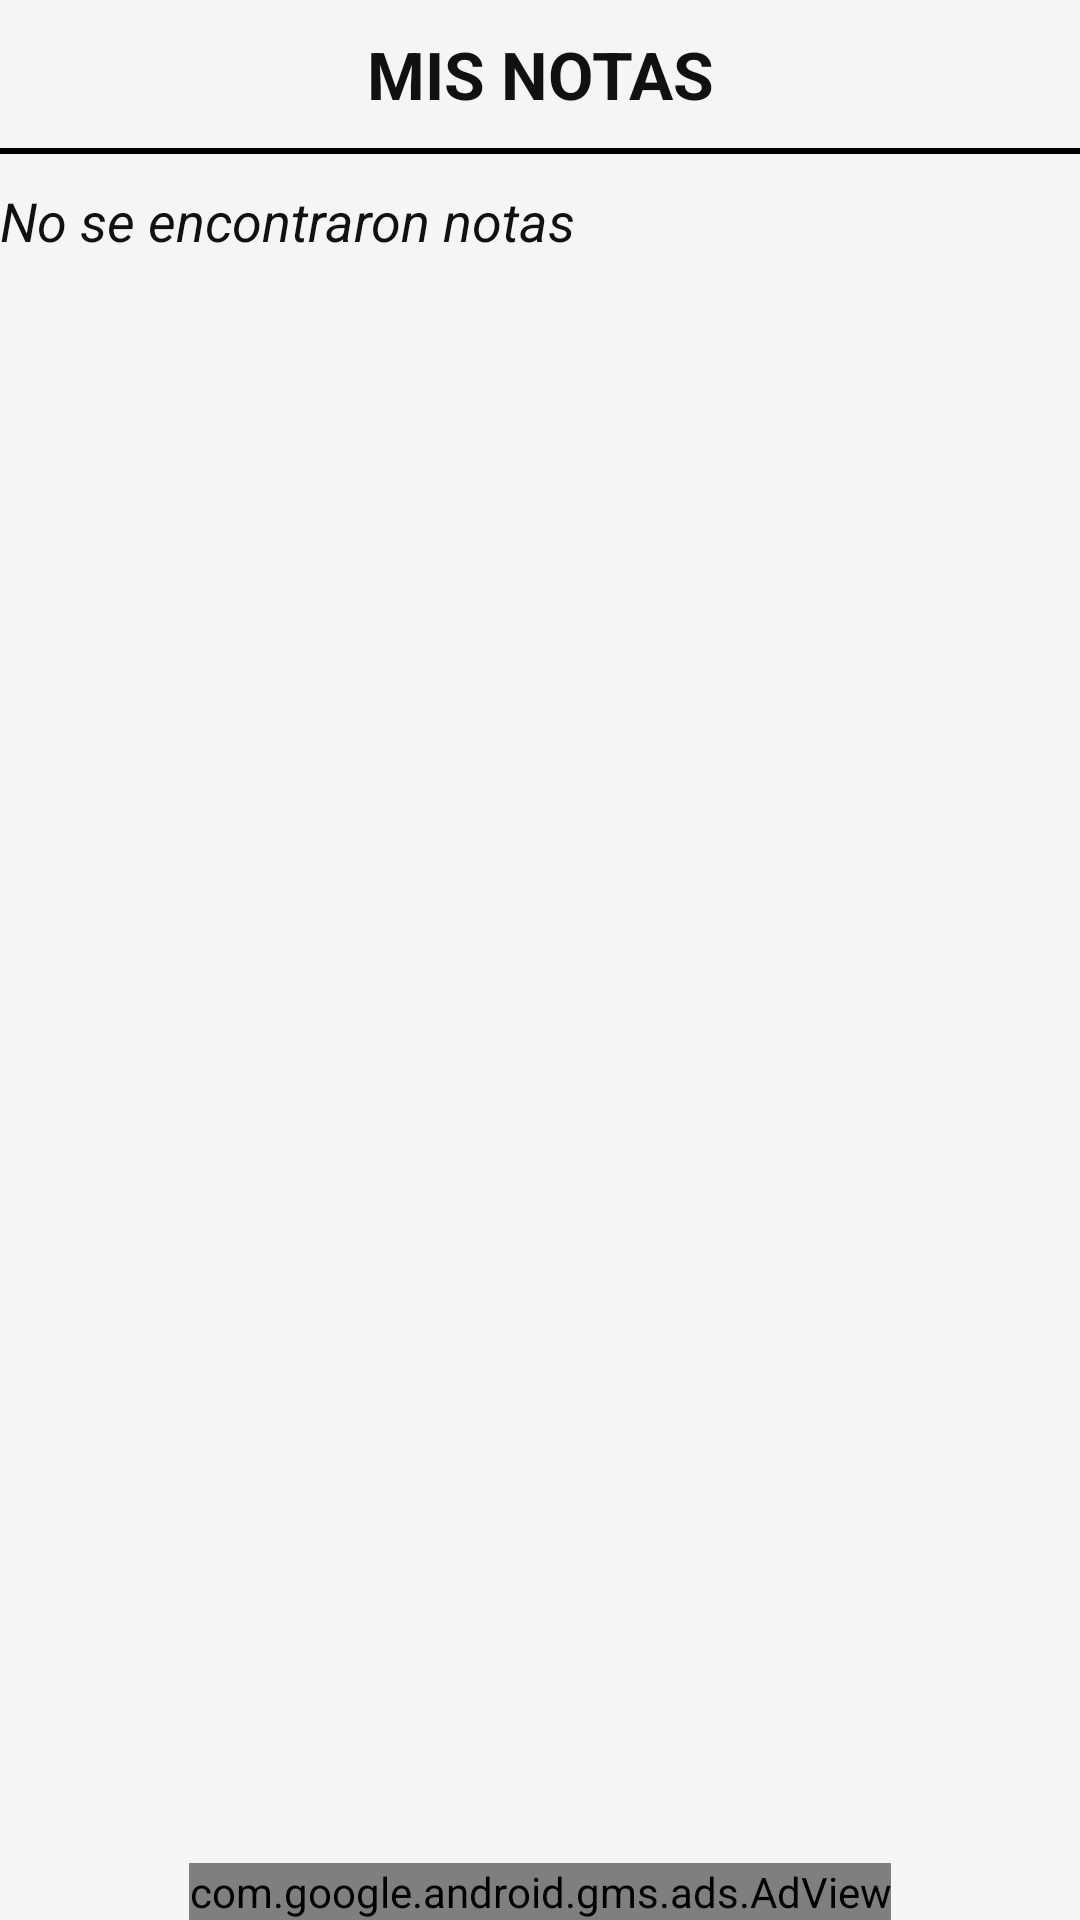

This screen was rendered from an Android layout file. Write that file and the resources it references.
<!-- AndroidManifest.xml: application theme AppTheme -->
<!-- res/layout/activity_notes.xml -->
<?xml version="1.0" encoding="utf-8"?>
<RelativeLayout xmlns:android="http://schemas.android.com/apk/res/android"
    xmlns:ads="http://schemas.android.com/apk/res-auto"
    android:layout_width="match_parent"
    android:layout_height="match_parent">

<LinearLayout
    android:layout_width="match_parent"
    android:layout_height="wrap_content"
    android:orientation="vertical"
    android:layout_alignParentTop="true"
    android:layout_above="@+id/adViewNotes">

    <TextView
        android:layout_width="match_parent"
        android:layout_height="wrap_content"
        android:textSize="@dimen/title_main_size"
        android:gravity="center"
        android:paddingTop="@dimen/large_padding_text"
        android:paddingBottom="@dimen/large_padding_text"
        android:text="MIS NOTAS"
        android:textColor="@color/text_color1"
        android:textStyle="bold"/>

    <View
        android:layout_width="match_parent"
        android:layout_height="@dimen/view_height"
        android:background="@color/title_divider">
    </View>

    <TextView
        android:id="@+id/txtNoneNotas"
        android:layout_width="match_parent"
        android:layout_height="wrap_content"
        android:textSize="@dimen/text_content_article_size"
        android:textStyle="italic"
        android:text="No se encontraron notas"
        android:textColor="@color/text_color1"
        android:paddingTop="@dimen/large_padding_text"/>

    <ListView
        android:id="@+id/lvNotes"
        android:layout_width="match_parent"
        android:layout_height="wrap_content"
        android:layout_marginTop="@dimen/small_padding_text"
        android:divider="@color/gridchild_divider"
        android:dividerHeight="@dimen/view_height">
    </ListView>
</LinearLayout>

    <com.google.android.gms.ads.AdView
        android:id="@+id/adViewNotes"
        android:layout_width="wrap_content"
        android:layout_height="wrap_content"
        android:layout_centerHorizontal="true"
        android:layout_alignParentBottom="true"
        ads:adUnitId="@string/banner_ad_unit_id"
        ads:adSize="SMART_BANNER"/>


</RelativeLayout>
<!-- resources referenced by this layout -->
<resources>
  <color name="gridchild_divider">#0000ff</color>
  <color name="text_color1">#111111</color>
  <color name="title_divider">#000000</color>
  <dimen name="large_padding_text">10dp</dimen>
  <dimen name="small_padding_text">5dp</dimen>
  <dimen name="text_content_article_size">18sp</dimen>
  <dimen name="title_main_size">22sp</dimen>
  <dimen name="view_height">2dp</dimen>
  <string name="banner_ad_unit_id">ca-app-pub-4549935446415170/4804105643</string>
  <style name="AppTheme" parent="Theme.AppCompat.Light">
          <item name="android:windowBackground">@color/background</item>
      </style>
  <color name="background">#f5f5f5</color>
</resources>
